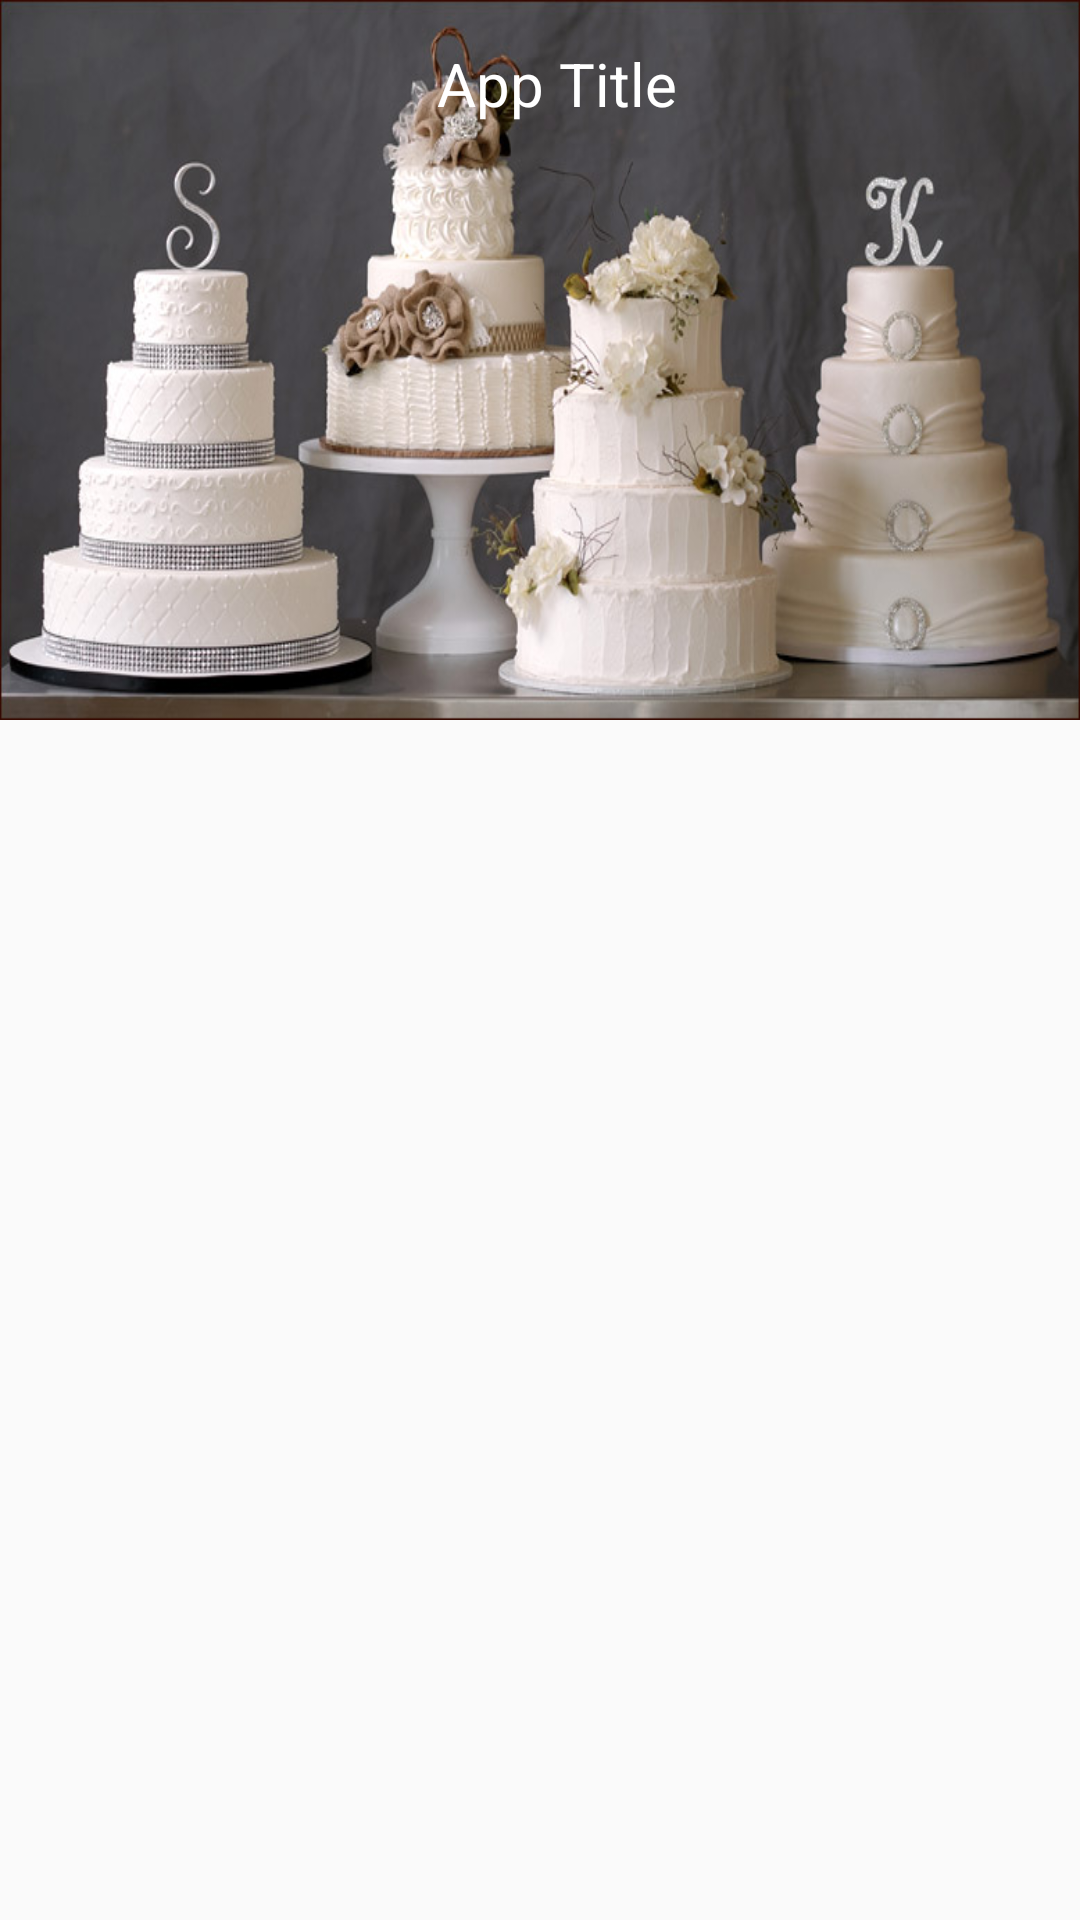

Write the Android layout XML for this screen, with the resource values it uses.
<!-- AndroidManifest.xml: application theme MyMaterialTheme -->
<!-- res/layout/activity_cake_one.xml -->
<?xml version="1.0" encoding="utf-8"?>
<android.support.design.widget.CoordinatorLayout xmlns:android="http://schemas.android.com/apk/res/android"
    xmlns:app="http://schemas.android.com/apk/res-auto"
    android:layout_width="match_parent"
    android:layout_height="match_parent">

    <android.support.design.widget.AppBarLayout
        android:id="@+id/appBar"
        android:layout_width="match_parent"
        android:layout_height="wrap_content"
        android:fitsSystemWindows="true">

        <android.support.design.widget.CollapsingToolbarLayout xmlns:android="http://schemas.android.com/apk/res/android"
            xmlns:app="http://schemas.android.com/apk/res-auto"
            android:id="@+id/collapsing_toolbar"
            android:layout_width="match_parent"
            android:layout_height="240dp"
            app:contentScrim="@color/pink"
            app:layout_scrollFlags="scroll|exitUntilCollapsed">

            <ImageView
                android:layout_width="match_parent"
                android:layout_height="match_parent"
                android:background="@mipmap/banner_wedding_cake"
                app:layout_collapseMode="parallax" />

            <android.support.v7.widget.Toolbar
                xmlns:android="http://schemas.android.com/apk/res/android"
                xmlns:app="http://schemas.android.com/apk/res-auto"
                android:id="@+id/toolbar_wedding"
                android:layout_width="match_parent"
                android:layout_height="?attr/actionBarSize"
                android:gravity="top"
                android:minHeight="?attr/actionBarSize"
                app:layout_collapseMode="pin"
                app:titleMarginTop="13dp">

                <ImageView
                    android:id="@+id/actionLeft2"
                    android:layout_width="25dp"
                    android:layout_height="25dp"
                    android:fitsSystemWindows="true"
                    android:scaleType="centerCrop"
                    android:src="@mipmap/ic_arrow_back" />

                <TextView
                    android:id="@+id/tv_wedding_title"
                    android:layout_width="match_parent"
                    android:layout_height="wrap_content"
                    android:gravity="center_horizontal"
                    android:paddingLeft="-30dp"
                    android:text="App Title"
                    android:textColor="#fff"
                    android:textSize="20sp" />

            </android.support.v7.widget.Toolbar>

        </android.support.design.widget.CollapsingToolbarLayout>

    </android.support.design.widget.AppBarLayout>

    <FrameLayout
        android:id="@+id/flCakeWedding"
        android:layout_width="match_parent"
        android:layout_height="match_parent"
        app:layout_behavior="@string/appbar_scrolling_view_behavior" />

</android.support.design.widget.CoordinatorLayout>
<!-- resources referenced by this layout -->
<resources>
  <color name="pink">#F06292</color>
  <!-- mipmap banner_wedding_cake: png bitmap (mipmap-xxxhdpi, 335705 bytes) -->
  <style name="MyMaterialTheme" parent="Theme.AppCompat.Light.NoActionBar">
          <item name="colorPrimaryDark">@color/colorPrimaryDark</item>
          <item name="colorPrimary">@color/colorPrimary</item>
      </style>
  <color name="colorPrimaryDark">#FF4081</color>
  <color name="colorPrimary">#3F51B5</color>
</resources>
